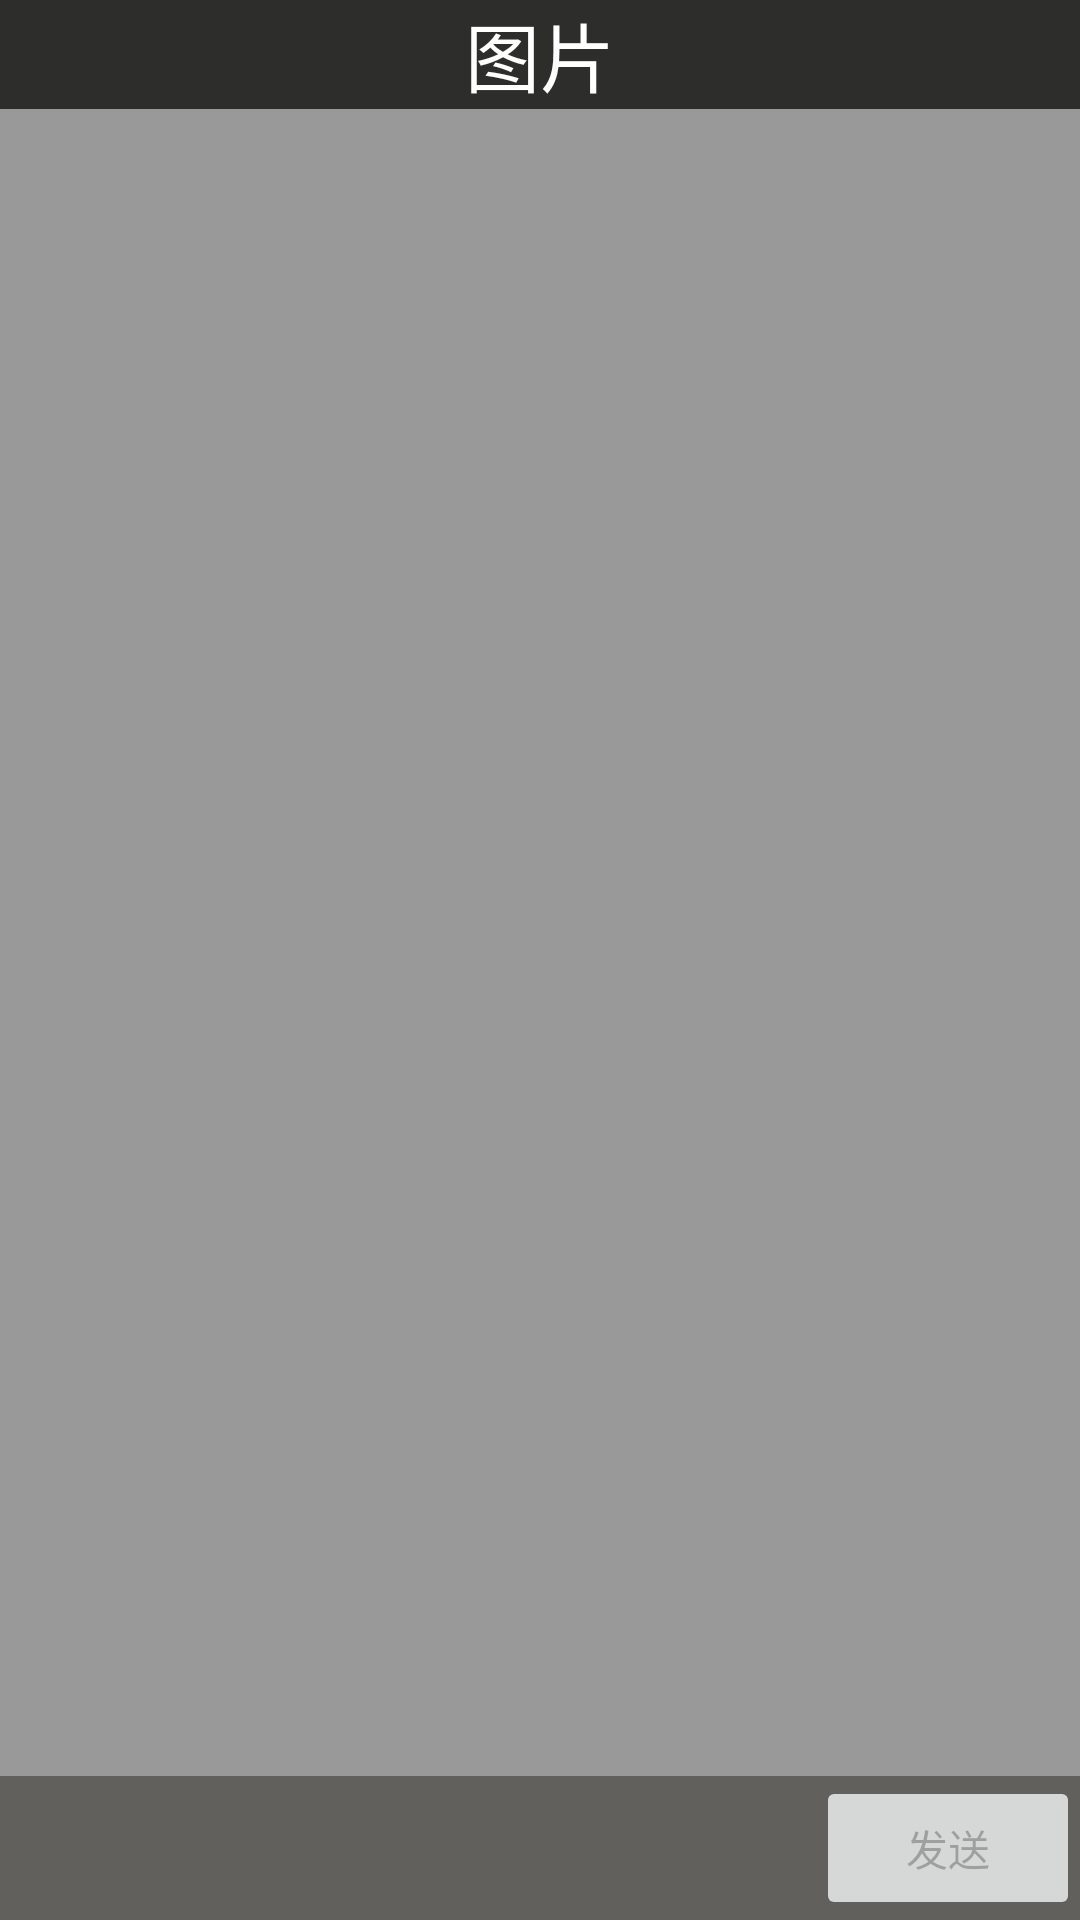

Produce the Android XML layout that renders to this screen, including the resource entries it uses.
<!-- AndroidManifest.xml: application theme AppTheme -->
<!-- res/layout/photoselector.xml -->
<?xml version="1.0" encoding="utf-8"?>

<RelativeLayout xmlns:android="http://schemas.android.com/apk/res/android"
    android:layout_width="match_parent"
    android:layout_height="match_parent" 
    android:background="#61605D">

    <TextView
        android:id="@+id/photoseletor_tv"
        android:layout_width="match_parent"
        android:layout_height="wrap_content"
       android:background="#88000000"
        android:gravity="center_horizontal"
        android:text="图片" 
        android:textColor="#ffffff"
        android:textSize="25sp"/>

    <GridView
        android:id="@+id/photoseletor_gv"
        android:layout_below="@+id/photoseletor_tv"
        android:layout_above="@+id/LinearLayout"
        android:layout_width="match_parent"
        android:layout_height="wrap_content"
        android:layout_centerHorizontal="true"
      	android:background="#999999"
        android:horizontalSpacing="2dp"
        android:verticalSpacing="2dp"
      
        android:numColumns="3"
        >
    </GridView>

    <LinearLayout
        android:id="@+id/LinearLayout"
        android:layout_width="match_parent"
        android:layout_height="wrap_content"
        android:layout_alignParentBottom="true"
        android:layout_alignParentLeft="true"
        android:orientation="vertical"
        android:gravity="bottom" >

        <Button
            android:layout_width="wrap_content"
            android:layout_height="wrap_content"
            android:id="@+id/photoseletor_bt"
            android:layout_gravity="end" 
            android:enabled="false"
            android:text="发送"/>
    </LinearLayout>
    
</RelativeLayout>
<!-- resources referenced by this layout -->
<resources>
  <style name="AppTheme" parent="AppBaseTheme">
          
      </style>
  <style name="AppBaseTheme" parent="android:Theme.Light">
          
      </style>
</resources>
